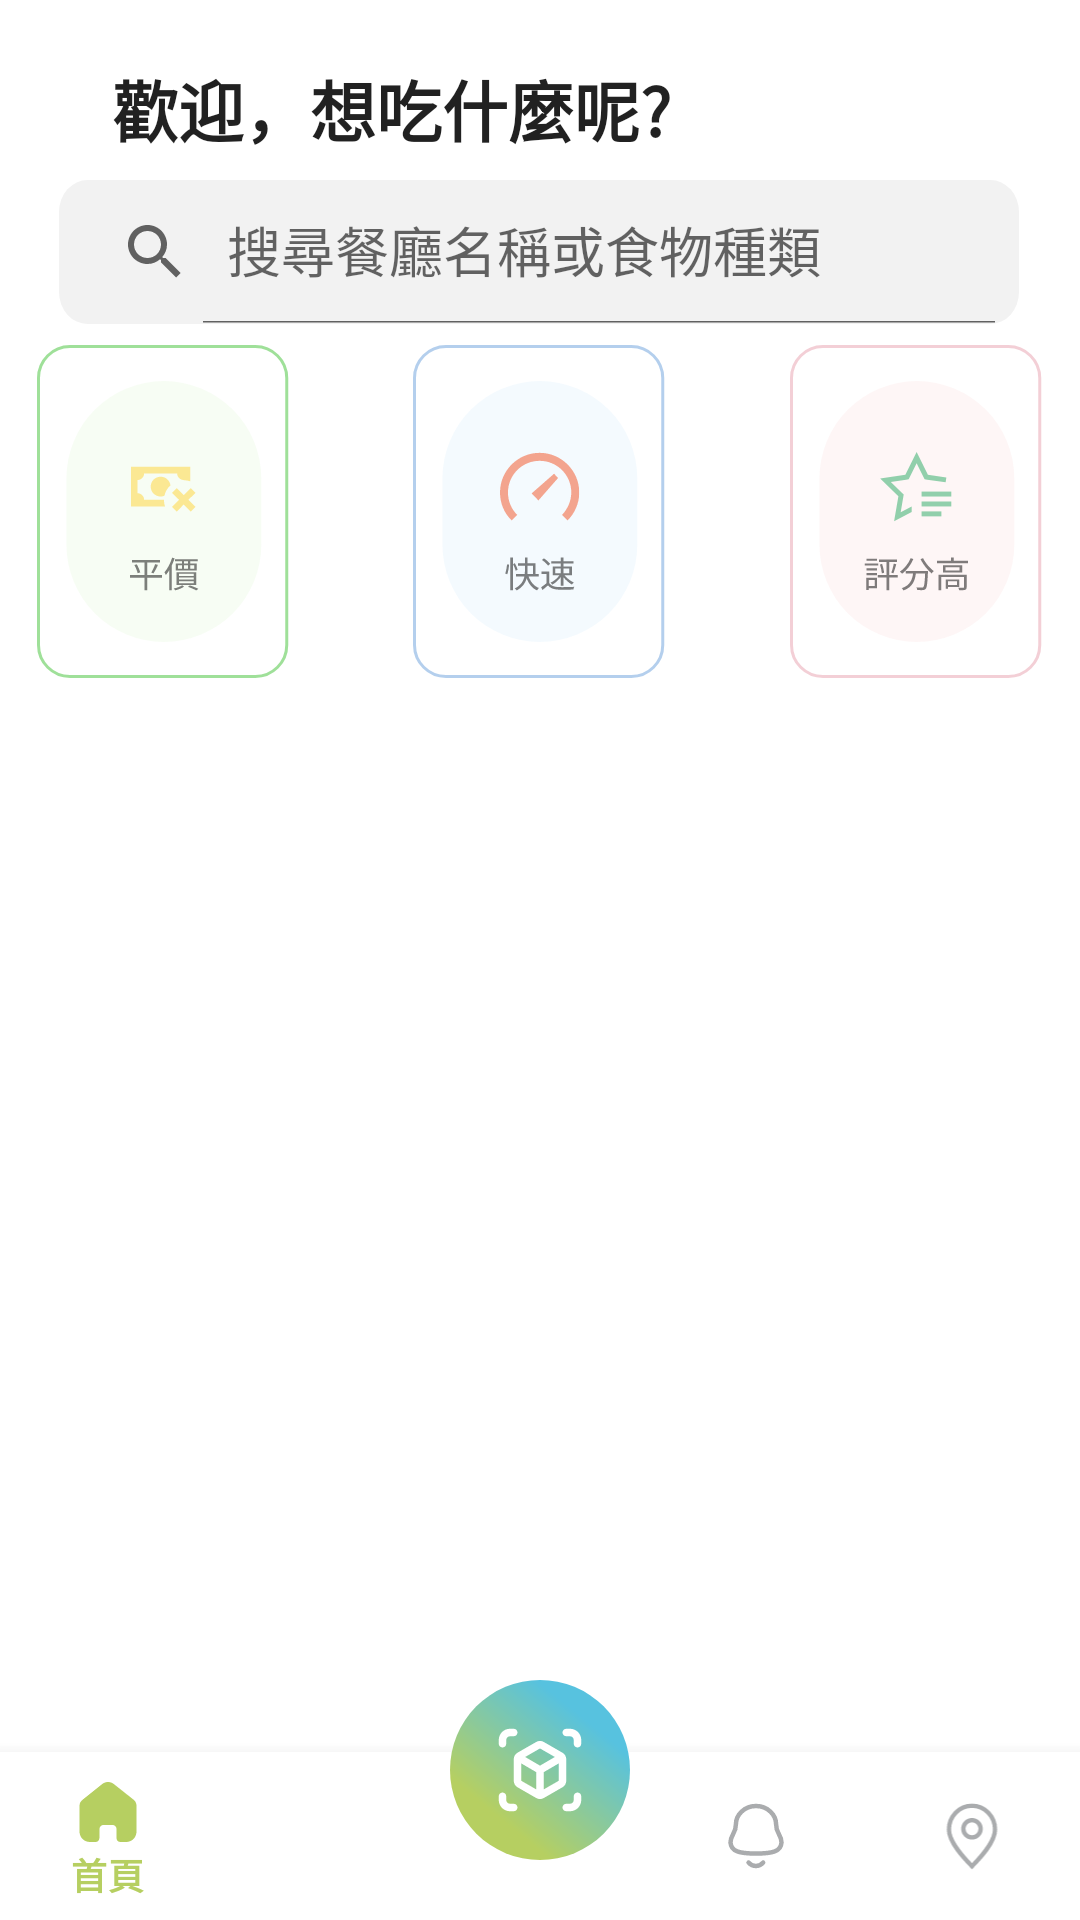

Android layout source for this screen:
<!-- AndroidManifest.xml: application theme Theme.NTUTFood -->
<!-- res/layout/activity_main.xml -->
<?xml version="1.0" encoding="utf-8"?>
<RelativeLayout
    xmlns:android="http://schemas.android.com/apk/res/android"
    xmlns:app="http://schemas.android.com/apk/res-auto"
    xmlns:tools="http://schemas.android.com/tools"
    android:layout_width="match_parent"
    android:layout_height="match_parent">

<androidx.coordinatorlayout.widget.CoordinatorLayout
    android:id="@+id/scrollerLayout"
    android:layout_width="match_parent"
    android:layout_height="match_parent"
    android:layout_above="@+id/bottom_nav"
    android:scrollbars="vertical">
    <com.google.android.material.appbar.AppBarLayout
        android:layout_width="match_parent"
        android:layout_height="wrap_content"
        android:background="?colorOnPrimary"
        app:elevation="0dp">

        <com.google.android.material.appbar.CollapsingToolbarLayout
            android:layout_width="335dp"
            android:layout_height="wrap_content"
            android:layout_gravity="center_horizontal"
            app:layout_scrollFlags="scroll|enterAlwaysCollapsed" >
            <TextView
                android:id="@+id/welcome_text"
                android:layout_width="wrap_content"
                android:layout_height="wrap_content"
                android:layout_marginStart="25dp"
                android:minHeight="70dp"
                android:paddingTop="20dp"
                android:text="@string/welcome_text"
                android:textColor="?android:textColorPrimary"
                android:textSize="22sp"
                android:textStyle="bold"
                />

            <androidx.appcompat.widget.SearchView
                android:id="@+id/home_search_bar"
                android:layout_width="wrap_content"
                android:layout_height="wrap_content"
                android:layout_gravity="center_horizontal"
                android:layout_marginTop="60dp"
                app:queryHint="@string/search_hint"
                app:iconifiedByDefault="false"
                android:background="@drawable/ic_search_bar"
                android:minHeight="48dp" >

            </androidx.appcompat.widget.SearchView>
            <ImageButton
                android:id="@+id/home_button_1"
                android:layout_width="wrap_content"
                android:layout_height="wrap_content"
                android:background="@drawable/ic_hb1"
                android:layout_gravity="start"
                android:layout_marginTop="115dp"/>
            <ImageButton
                android:id="@+id/home_button_2"
                android:layout_width="wrap_content"
                android:layout_height="wrap_content"
                android:background="@drawable/ic_hb2"
                android:layout_gravity="center_horizontal"
                android:layout_marginTop="115dp"/>
            <ImageButton
                android:id="@+id/home_button_3"
                android:layout_width="wrap_content"
                android:layout_height="wrap_content"
                android:background="@drawable/ic_hb3"
                android:layout_marginTop="115dp"
                android:layout_gravity="end"/>
        </com.google.android.material.appbar.CollapsingToolbarLayout>

    </com.google.android.material.appbar.AppBarLayout>
    <androidx.recyclerview.widget.RecyclerView
            android:id="@+id/recycler_view"
            android:layout_marginTop="10dp"
            android:layout_width="match_parent"
            android:layout_height="wrap_content"
            app:layout_behavior="@string/appbar_scrolling_view_behavior"/>


    <ProgressBar
        android:visibility="gone"
        android:id="@+id/progress_bar"
        android:layout_width="wrap_content"
        android:layout_height="wrap_content"
        android:layout_gravity="center" />

</androidx.coordinatorlayout.widget.CoordinatorLayout>
    <com.google.android.material.bottomnavigation.BottomNavigationView
        android:id="@+id/bottom_nav"
        android:layout_width="match_parent"
        android:layout_height="wrap_content"
        app:menu="@menu/ntutfood_nav_menu"
        android:layout_alignParentBottom="true"
        app:itemTextColor="@color/bottom_nav_color"
        app:itemIconTint="@color/bottom_nav_color"/>
    <ImageButton
        android:id="@+id/floatingActionButton"
        android:layout_width="wrap_content"
        android:layout_height="wrap_content"
        android:background="@drawable/ic_group_409"
        android:translationZ="90dp"
        android:layout_alignBottom="@id/bottom_nav"
        android:layout_marginBottom="20dp"
        android:layout_centerHorizontal="true"
        tools:ignore="SpeakableTextPresentCheck" />
</RelativeLayout>
<!-- resources referenced by this layout -->
<resources>
  <!-- drawable ic_group_409: vector/xml drawable (drawable, 2388 chars, omitted) -->
  <!-- drawable ic_hb1: vector/xml drawable (drawable, 3106 chars, omitted) -->
  <!-- drawable ic_hb2: vector/xml drawable (drawable, 3649 chars, omitted) -->
  <!-- drawable ic_hb3: vector/xml drawable (drawable, 3922 chars, omitted) -->
  <!-- drawable ic_search_bar (drawable) -->
  <vector xmlns:android="http://schemas.android.com/apk/res/android"
      android:width="335dp"
      android:height="45dp"
      android:viewportWidth="335"
      android:viewportHeight="45">
    <path
        android:pathData="M10,0L325,0A10,10 0,0 1,335 10L335,35A10,10 0,0 1,325 45L10,45A10,10 0,0 1,0 35L0,10A10,10 0,0 1,10 0z"
        android:fillColor="#F2F2F2"/>
  </vector>
  <string name="search_hint">搜尋餐廳名稱或食物種類</string>
  <string name="welcome_text">歡迎，想吃什麼呢?</string>
  <style name="Theme.NTUTFood" parent="Theme.MaterialComponents.DayNight.NoActionBar">
          
          <item name="colorPrimary">@color/purple_500</item>
          <item name="colorPrimaryVariant">@color/purple_700</item>
          <item name="colorOnPrimary">@color/white</item>
          
          <item name="colorSecondary">@color/teal_200</item>
          <item name="colorSecondaryVariant">@color/teal_700</item>
          <item name="colorOnSecondary">@color/black</item>
          
          <item name="android:statusBarColor" tools:targetApi="l">@color/white</item>
          
          <item name="android:windowLightStatusBar">true</item>
      </style>
  <color name="purple_500">#FF6200EE</color>
  <color name="purple_700">#FF3700B3</color>
  <color name="white">#FFFFFFFF</color>
  <color name="teal_200">#FF03DAC5</color>
  <color name="teal_700">#FF018786</color>
  <color name="black">#FF000000</color>
</resources>
